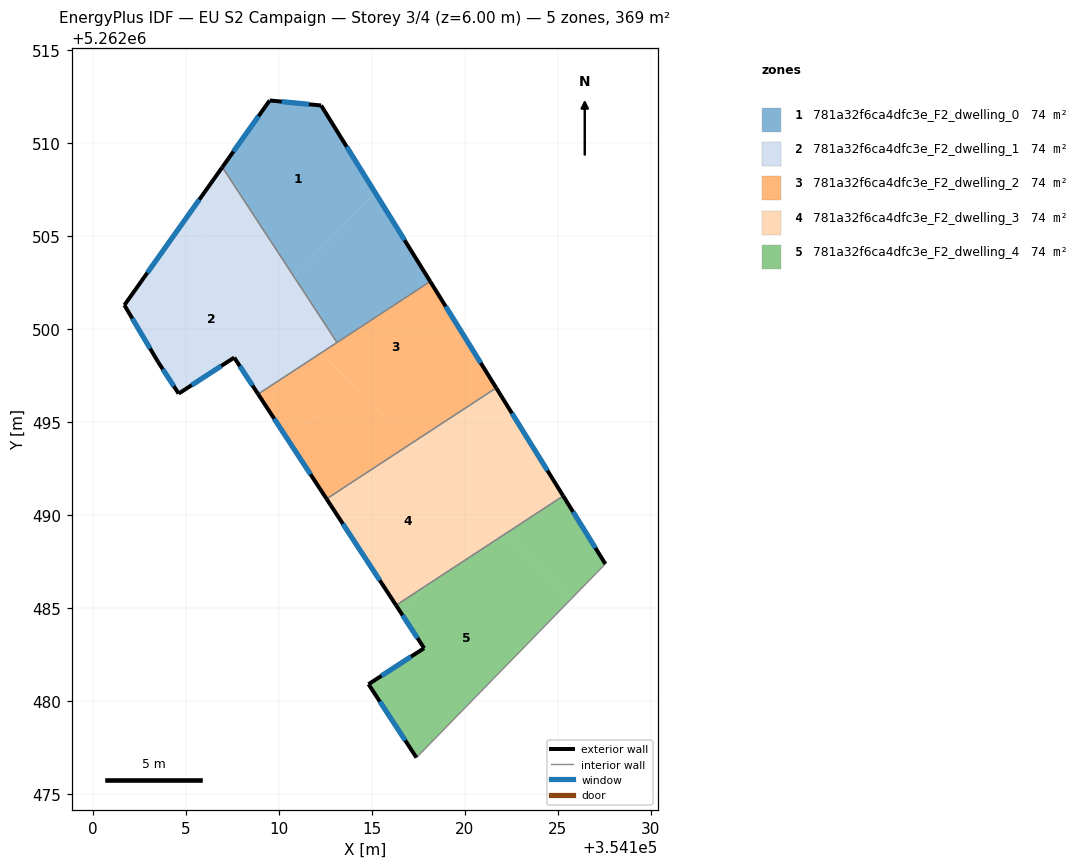
=== STOREY PLAN SPEC (per zone: floor XY polygon, exterior-wall plan segments, windows/doors) ===
zone 1: 781a32f6ca4dfc3e_F2_dwelling_0  (73.9 m²)
  floor: (354112.28, 5262512.01) (354115.18, 5262507.32) (354110.80, 5262502.83) (354106.96, 5262508.69) (354109.51, 5262512.28)
  floor: (354115.18, 5262507.32) (354118.14, 5262502.55) (354113.13, 5262499.27) (354110.80, 5262502.83)
  exterior wall: (354118.14, 5262502.55) – (354112.28, 5262512.01)  [11.1 m]
    window: (354116.76, 5262504.77) – (354113.65, 5262509.79)  [9.4 m²]
  exterior wall: (354109.51, 5262512.28) – (354106.96, 5262508.69)  [4.4 m]
    window: (354108.91, 5262511.43) – (354107.56, 5262509.53)  [3.7 m²]
  exterior wall: (354112.28, 5262512.01) – (354109.51, 5262512.28)  [2.8 m]
    window: (354111.63, 5262512.07) – (354110.16, 5262512.21)  [2.3 m²]
  interior walls: 2
zone 2: 781a32f6ca4dfc3e_F2_dwelling_1  (73.9 m²)
  floor: (354112.25, 5262498.69) (354108.89, 5262496.49) (354107.60, 5262498.46) (354104.62, 5262496.52) (354103.51, 5262498.23) (354101.70, 5262501.27) (354104.94, 5262505.83)
  floor: (354106.96, 5262508.69) (354110.80, 5262502.83) (354109.44, 5262501.44) (354104.94, 5262505.83)
  floor: (354110.80, 5262502.83) (354113.13, 5262499.27) (354112.25, 5262498.69) (354109.44, 5262501.44)
  exterior wall: (354106.96, 5262508.69) – (354101.70, 5262501.27)  [9.1 m]
    window: (354105.73, 5262506.95) – (354102.94, 5262503.01)  [7.7 m²]
  exterior wall: (354107.60, 5262498.46) – (354108.89, 5262496.49)  [2.3 m]
    window: (354107.91, 5262498.00) – (354108.59, 5262496.95)  [2.0 m²]
  exterior wall: (354104.62, 5262496.52) – (354107.60, 5262498.46)  [3.6 m]
    window: (354105.32, 5262496.97) – (354106.90, 5262498.00)  [3.0 m²]
  exterior wall: (354103.51, 5262498.23) – (354104.62, 5262496.52)  [2.0 m]
    window: (354103.77, 5262497.83) – (354104.36, 5262496.92)  [1.7 m²]
  exterior wall: (354101.70, 5262501.27) – (354103.51, 5262498.23)  [3.5 m]
    window: (354102.12, 5262500.56) – (354103.08, 5262498.94)  [3.0 m²]
  interior walls: 2
zone 3: 781a32f6ca4dfc3e_F2_dwelling_2  (73.9 m²)
  floor: (354118.14, 5262502.55) (354119.85, 5262499.79) (354115.59, 5262495.43) (354112.25, 5262498.69)
  floor: (354113.81, 5262497.17) (354110.60, 5262493.88) (354108.89, 5262496.49) (354112.25, 5262498.69)
  floor: (354117.18, 5262493.88) (354112.57, 5262490.86) (354110.60, 5262493.88) (354113.81, 5262497.17)
  floor: (354119.85, 5262499.79) (354121.69, 5262496.83) (354117.18, 5262493.88) (354115.59, 5262495.43)
  exterior wall: (354108.89, 5262496.49) – (354112.57, 5262490.86)  [6.7 m]
    window: (354109.75, 5262495.17) – (354111.70, 5262492.18)  [5.7 m²]
  exterior wall: (354121.69, 5262496.83) – (354118.14, 5262502.55)  [6.7 m]
    window: (354120.85, 5262498.17) – (354118.97, 5262501.20)  [5.7 m²]
  interior walls: 3
zone 4: 781a32f6ca4dfc3e_F2_dwelling_3  (73.9 m²)
  floor: (354121.43, 5262489.74) (354118.07, 5262486.29) (354116.30, 5262485.14) (354112.57, 5262490.86) (354117.18, 5262493.88)
  floor: (354121.69, 5262496.83) (354125.29, 5262491.02) (354122.19, 5262488.99) (354117.18, 5262493.88)
  floor: (354122.19, 5262488.99) (354118.07, 5262486.29) (354121.43, 5262489.74)
  exterior wall: (354112.57, 5262490.86) – (354116.30, 5262485.14)  [6.8 m]
    window: (354113.45, 5262489.52) – (354115.43, 5262486.48)  [5.8 m²]
  exterior wall: (354125.29, 5262491.02) – (354121.69, 5262496.83)  [6.8 m]
    window: (354124.44, 5262492.38) – (354122.53, 5262495.46)  [5.8 m²]
  interior walls: 2
zone 5: 781a32f6ca4dfc3e_F2_dwelling_4  (73.9 m²)
  floor: (354125.75, 5262485.52) (354117.40, 5262476.95) (354114.82, 5262480.90) (354117.81, 5262482.83) (354116.56, 5262484.75) (354118.07, 5262486.29) (354122.19, 5262488.99)
  floor: (354118.07, 5262486.29) (354116.56, 5262484.75) (354116.30, 5262485.14)
  floor: (354125.29, 5262491.02) (354127.55, 5262487.36) (354125.75, 5262485.52) (354122.19, 5262488.99)
  exterior wall: (354127.55, 5262487.36) – (354125.29, 5262491.02)  [4.3 m]
    window: (354127.02, 5262488.22) – (354125.82, 5262490.16)  [3.6 m²]
  exterior wall: (354114.82, 5262480.90) – (354117.40, 5262476.95)  [4.7 m]
    window: (354115.43, 5262479.97) – (354116.79, 5262477.88)  [4.0 m²]
  exterior wall: (354117.81, 5262482.83) – (354114.82, 5262480.90)  [3.6 m]
    window: (354117.11, 5262482.38) – (354115.52, 5262481.35)  [3.0 m²]
  exterior wall: (354116.30, 5262485.14) – (354117.81, 5262482.83)  [2.8 m]
    window: (354116.66, 5262484.60) – (354117.46, 5262483.38)  [2.3 m²]
  interior walls: 2

=== DERIVED (storey summary) ===
Building: EU S2 Campaign
Storey: 3 of 4  (floor level z = 6.00 m)
Storey gross floor area: 369.3 m²
Zones on this storey: 5
  - 781a32f6ca4dfc3e_F2_dwelling_0: floor 73.9 m²; exterior wall 18.3 m (54.9 m²); 3 window(s) 15.4 m²; WWR 28.1%
  - 781a32f6ca4dfc3e_F2_dwelling_1: floor 73.9 m²; exterior wall 20.6 m (61.7 m²); 5 window(s) 17.4 m²; WWR 28.1%
  - 781a32f6ca4dfc3e_F2_dwelling_2: floor 73.9 m²; exterior wall 13.5 m (40.4 m²); 2 window(s) 11.4 m²; WWR 28.1%
  - 781a32f6ca4dfc3e_F2_dwelling_3: floor 73.9 m²; exterior wall 13.7 m (41.0 m²); 2 window(s) 11.5 m²; WWR 28.1%
  - 781a32f6ca4dfc3e_F2_dwelling_4: floor 73.9 m²; exterior wall 15.3 m (46.0 m²); 4 window(s) 12.9 m²; WWR 28.1%
Zone adjacency (shared interzone walls):
  - 781a32f6ca4dfc3e_F2_dwelling_0 ↔ 781a32f6ca4dfc3e_F2_dwelling_1
  - 781a32f6ca4dfc3e_F2_dwelling_0 ↔ 781a32f6ca4dfc3e_F2_dwelling_2
  - 781a32f6ca4dfc3e_F2_dwelling_1 ↔ 781a32f6ca4dfc3e_F2_dwelling_2
  - 781a32f6ca4dfc3e_F2_dwelling_2 ↔ 781a32f6ca4dfc3e_F2_dwelling_3
  - 781a32f6ca4dfc3e_F2_dwelling_3 ↔ 781a32f6ca4dfc3e_F2_dwelling_4